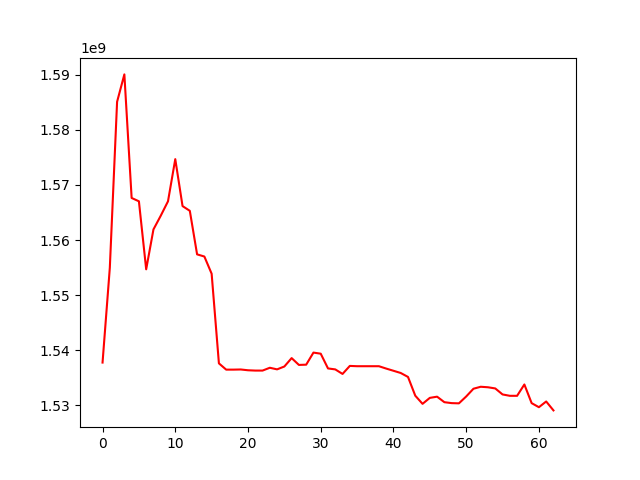

The data file committed next to this chart (first rows):
, 0
0, 1537764281
1, 1554959050
2, 1585074206
3, 1590043410
4, 1567626730
5, 1567022138
6, 1554684138
7, 1561919881
8, 1564398610
9, 1567022230
10, 1574668149
11, 1566151922
12, 1565293452
13, 1557396796
14, 1557004268
15, 1553884714
16, 1537621969
17, 1536483793
18, 1536483793
19, 1536510893
20, 1536368851
21, 1536312818
22, 1536312818
23, 1536823057
24, 1536532787
25, 1537052950
26, 1538576187
27, 1537336273
28, 1537383828
29, 1539575920
30, 1539374030
31, 1536701411
32, 1536524992
33, 1535702589
34, 1537159049
35, 1537104252
36, 1537104252
37, 1537104252
38, 1537104252
39, 1536677228
40, 1536277400
41, 1535874134
42, 1535157326
43, 1531755519
44, 1530278314
45, 1531360621
46, 1531577325
47, 1530578469
48, 1530408607
49, 1530367379
50, 1531611490
51, 1533017464
52, 1533376904
53, 1533284070
54, 1533070720
55, 1531983775
56, 1531734850
57, 1531733518
58, 1533790709
59, 1530406710
... 3 more rows
